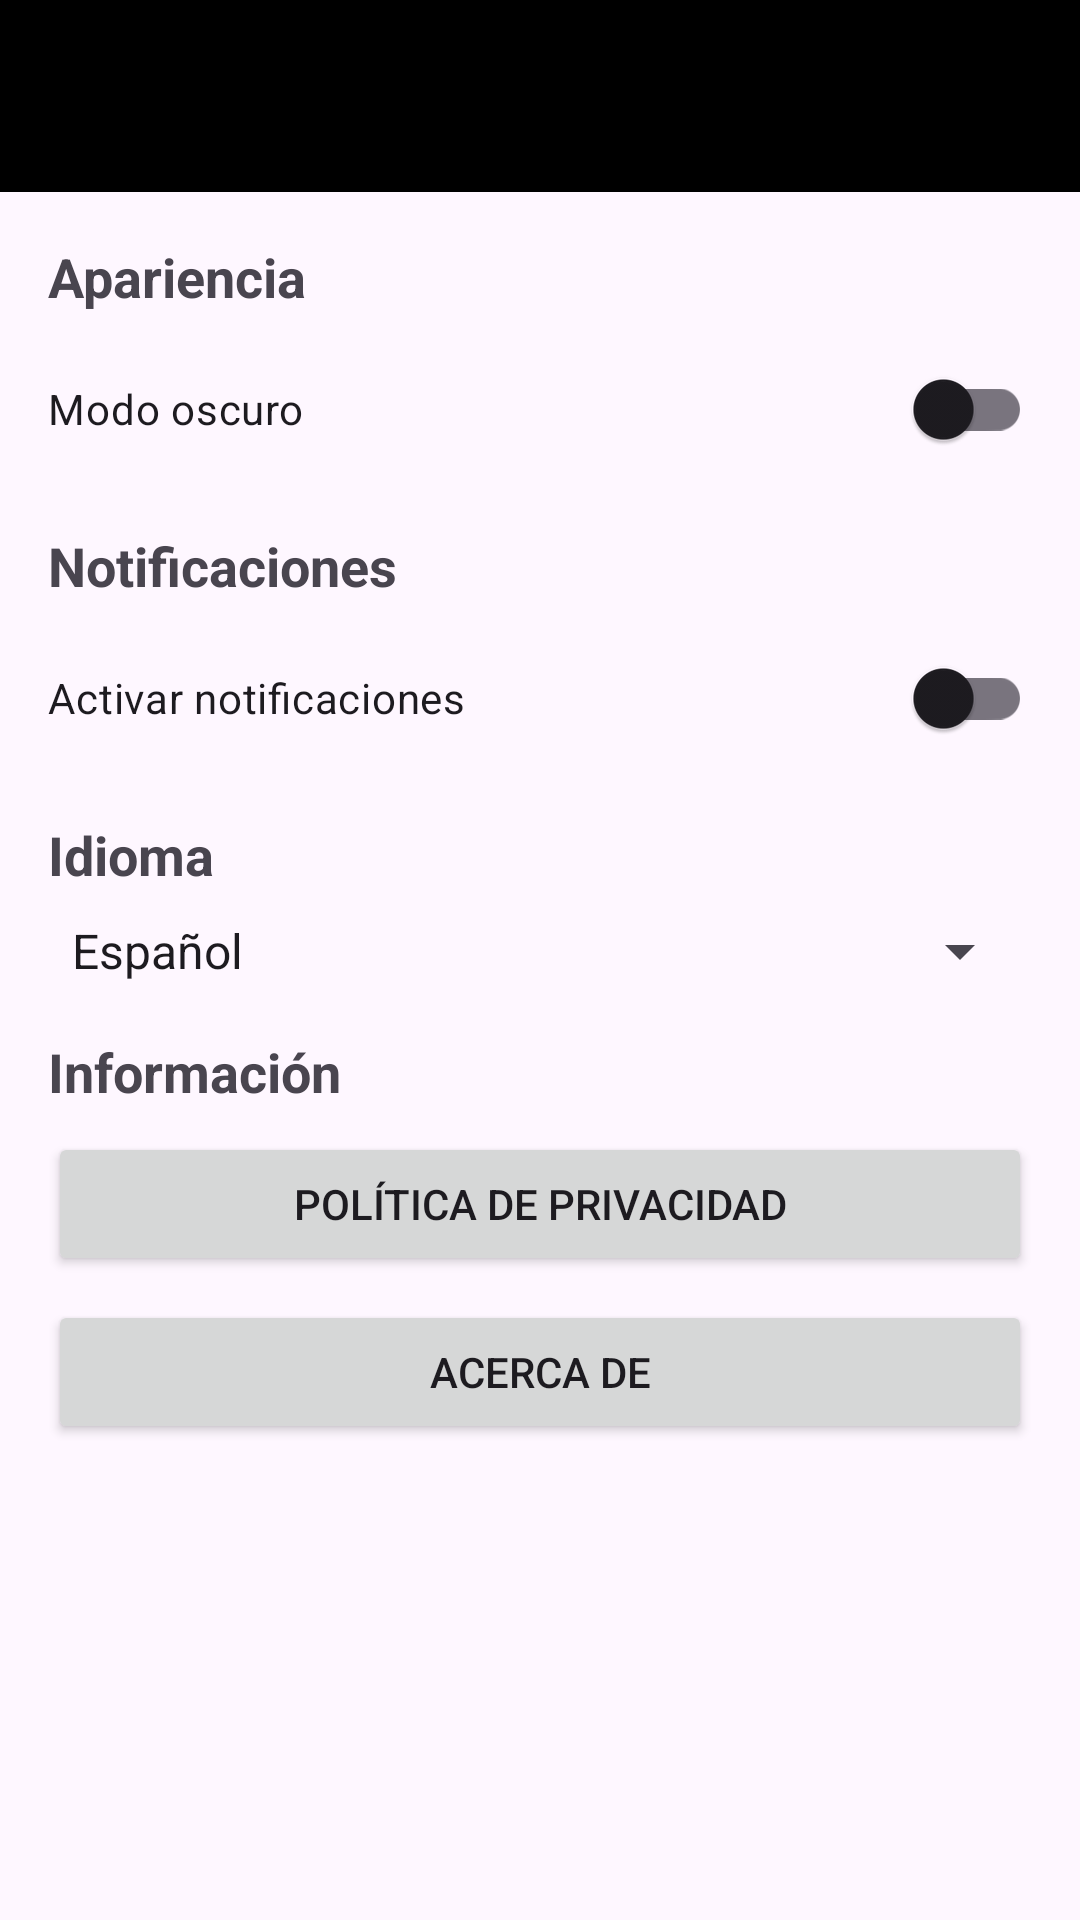

Android layout source for this screen:
<!-- AndroidManifest.xml: application theme Theme.MyApplication -->
<!-- res/layout/activity_settings.xml -->
<?xml version="1.0" encoding="utf-8"?>
<LinearLayout xmlns:android="http://schemas.android.com/apk/res/android"
    xmlns:app="http://schemas.android.com/apk/res-auto"
    android:layout_width="match_parent"
    android:layout_height="match_parent"
    android:orientation="vertical">

    <com.google.android.material.appbar.AppBarLayout
        android:layout_width="match_parent"
        android:layout_height="wrap_content">

        <androidx.appcompat.widget.Toolbar
            android:id="@+id/toolbar"
            android:layout_width="match_parent"
            android:layout_height="?attr/actionBarSize"
            android:background="?attr/colorPrimary"
            android:theme="@style/ThemeOverlay.AppCompat.Dark.ActionBar" />

    </com.google.android.material.appbar.AppBarLayout>

    <ScrollView
        android:layout_width="match_parent"
        android:layout_height="match_parent">

        <LinearLayout
            android:layout_width="match_parent"
            android:layout_height="wrap_content"
            android:orientation="vertical"
            android:padding="16dp">

            
            <TextView
                android:layout_width="wrap_content"
                android:layout_height="wrap_content"
                android:layout_marginBottom="8dp"
                android:text="Apariencia"
                android:textSize="18sp"
                android:textStyle="bold" />

            <com.google.android.material.switchmaterial.SwitchMaterial
                android:id="@+id/switchDarkMode"
                android:layout_width="match_parent"
                android:layout_height="wrap_content"
                android:layout_marginBottom="16dp"
                android:text="Modo oscuro" />

            
            <TextView
                android:layout_width="wrap_content"
                android:layout_height="wrap_content"
                android:layout_marginBottom="8dp"
                android:text="Notificaciones"
                android:textSize="18sp"
                android:textStyle="bold" />

            <com.google.android.material.switchmaterial.SwitchMaterial
                android:id="@+id/switchNotifications"
                android:layout_width="match_parent"
                android:layout_height="wrap_content"
                android:layout_marginBottom="16dp"
                android:text="Activar notificaciones" />

            
            <TextView
                android:layout_width="wrap_content"
                android:layout_height="wrap_content"
                android:layout_marginBottom="8dp"
                android:text="Idioma"
                android:textSize="18sp"
                android:textStyle="bold" />

            <Spinner
                android:id="@+id/spinnerLanguage"
                android:layout_width="match_parent"
                android:layout_height="wrap_content"
                android:layout_marginBottom="16dp"
                android:entries="@array/languages" />

            
            <TextView
                android:layout_width="wrap_content"
                android:layout_height="wrap_content"
                android:layout_marginBottom="8dp"
                android:text="Información"
                android:textSize="18sp"
                android:textStyle="bold" />

            <Button
                android:id="@+id/buttonPrivacy"
                android:layout_width="match_parent"
                android:layout_height="wrap_content"
                android:layout_marginBottom="8dp"
                android:text="Política de privacidad" />

            <Button
                android:id="@+id/buttonAbout"
                android:layout_width="match_parent"
                android:layout_height="wrap_content"
                android:text="Acerca de" />

        </LinearLayout>
    </ScrollView>
</LinearLayout>
<!-- resources referenced by this layout -->
<resources>
  <string-array name="languages">
          <item>Español</item>
          <item>English</item>
          <item>Français</item>
          <item>Deutsch</item>
      </string-array>
  <style name="Theme.MyApplication" parent="Theme.Material3.DayNight.NoActionBar">
          
  
  
  
  
          <item name="colorSecondaryVariant">@color/teal_700</item>
          <item name="colorOnSecondary">@color/black</item>
          
          <item name="android:statusBarColor">?attr/colorPrimaryVariant</item>
          
          <item name="colorPrimary">@android:color/black</item>
          <item name="colorPrimaryVariant">@android:color/black</item>
          <item name="colorOnPrimary">@android:color/white</item>
          <item name="colorSecondary">@android:color/black</item> 
      </style>
  <!-- not gathered from this repository: default colours our renderer supplied (Android Studio template values) -->
  <color name="teal_700">#FF018786</color>
  <color name="black">#FF000000</color>
</resources>
